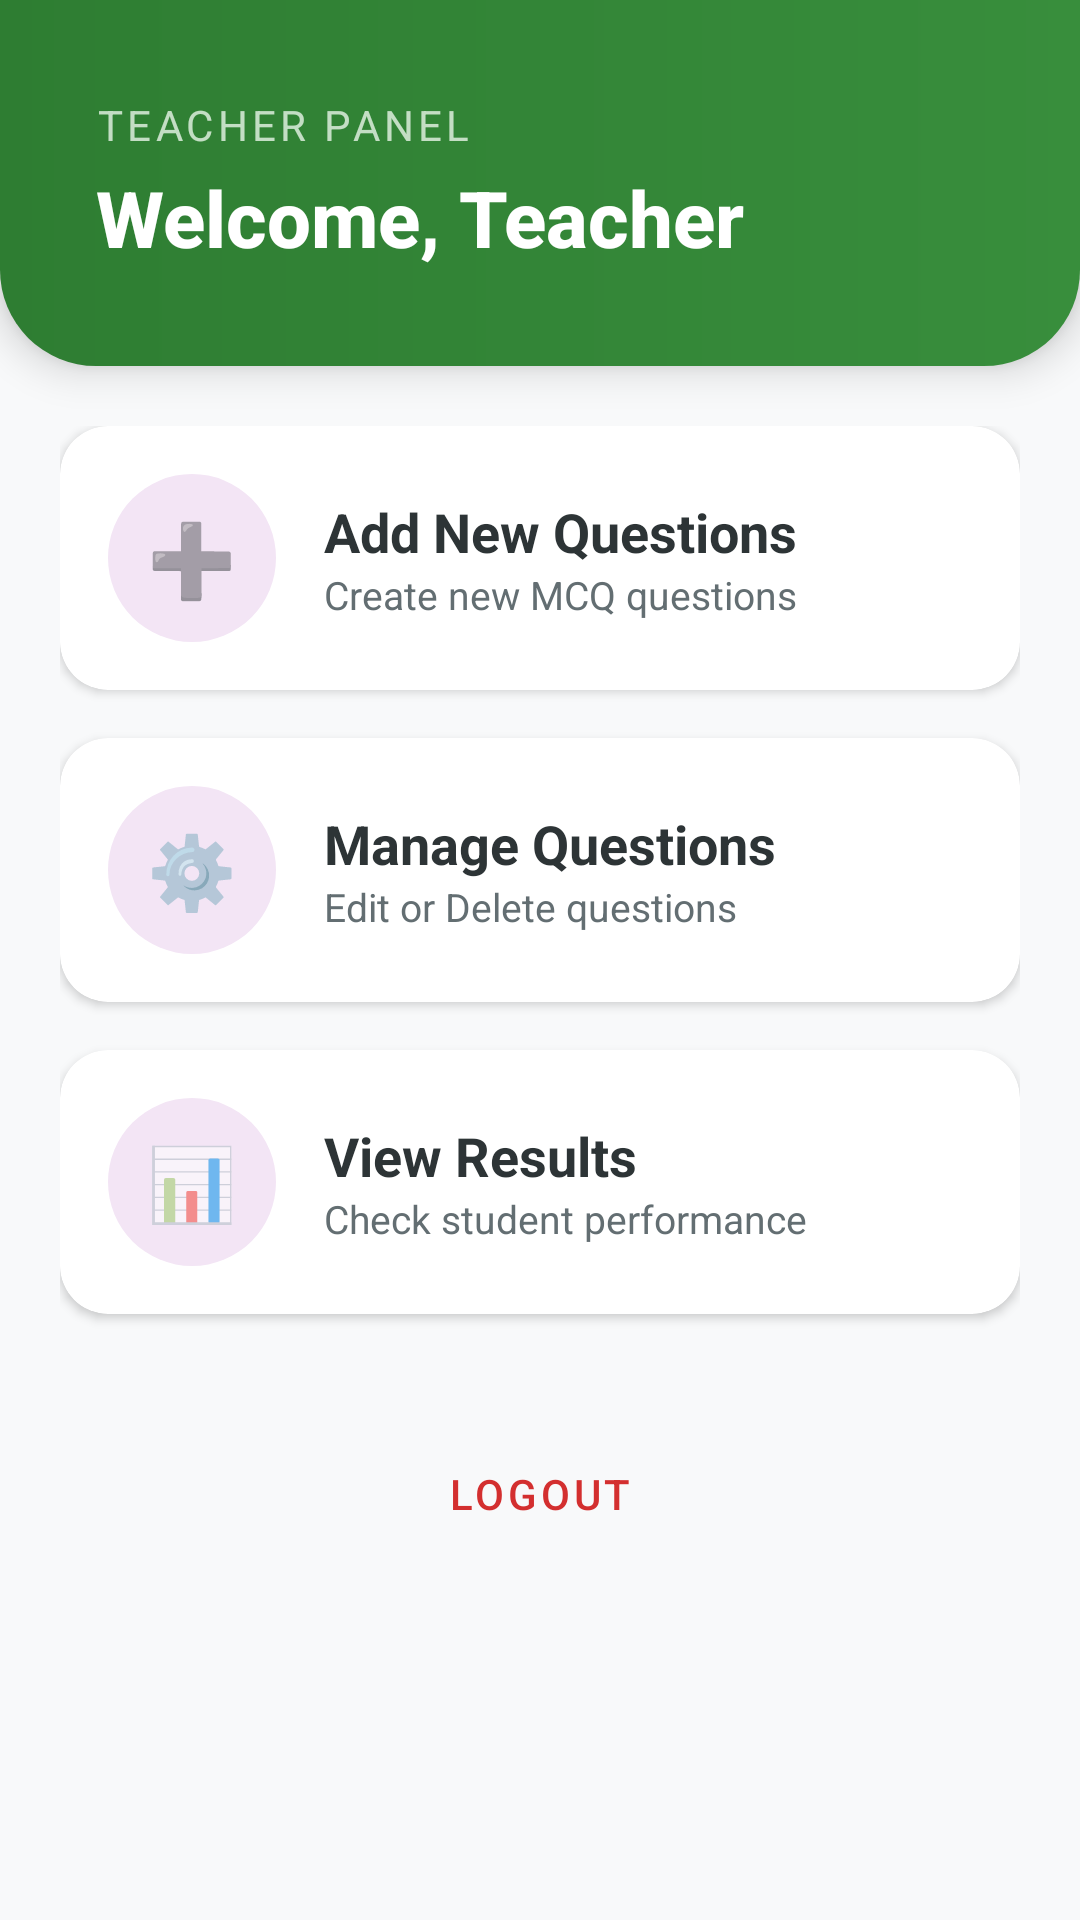

This screen was rendered from an Android layout file. Write that file and the resources it references.
<!-- AndroidManifest.xml: application theme Theme.OnlineExam -->
<!-- res/layout/activity_teacher_dashboard.xml -->
<?xml version="1.0" encoding="utf-8"?>
<ScrollView xmlns:android="http://schemas.android.com/apk/res/android"
    xmlns:app="http://schemas.android.com/apk/res-auto"
    android:layout_width="match_parent"
    android:layout_height="match_parent"
    android:background="#F8F9FA">

    <LinearLayout
        android:layout_width="match_parent"
        android:layout_height="wrap_content"
        android:orientation="vertical">

        <LinearLayout
            android:layout_width="match_parent"
            android:layout_height="wrap_content"
            android:orientation="vertical"
            android:background="@drawable/header_gradient_bg"
            android:padding="32dp"
            android:elevation="8dp">

            <TextView
                android:layout_width="wrap_content"
                android:layout_height="wrap_content"
                android:text="Teacher Panel"
                android:textColor="#E8F5E9"
                android:alpha="0.8"
                android:textSize="14sp"
                android:textAllCaps="true"
                android:letterSpacing="0.1"/>

            <TextView
                android:id="@+id/tvWelcome"
                android:layout_width="wrap_content"
                android:layout_height="wrap_content"
                android:text="Welcome, Teacher"
                android:textColor="#FFFFFF"
                android:textSize="26sp"
                android:fontFamily="sans-serif-medium"
                android:layout_marginTop="4dp"
                android:textStyle="bold"/>
        </LinearLayout>

        <LinearLayout
            android:layout_width="match_parent"
            android:layout_height="wrap_content"
            android:orientation="vertical"
            android:padding="20dp">

            <androidx.cardview.widget.CardView
                android:id="@+id/cardAddQuestions"
                android:layout_width="match_parent"
                android:layout_height="wrap_content"
                android:layout_marginBottom="16dp"
                app:cardCornerRadius="16dp"
                app:cardElevation="2dp">

                <LinearLayout
                    android:layout_width="match_parent"
                    android:layout_height="wrap_content"
                    android:orientation="horizontal"
                    android:padding="16dp"
                    android:gravity="center_vertical">
                    <TextView
                        android:layout_width="56dp"
                        android:layout_height="56dp"
                        android:text="➕"
                        android:textSize="24sp"
                        android:background="@drawable/card_icon_bg"
                        android:gravity="center"/>
                    <LinearLayout
                        android:layout_width="0dp"
                        android:layout_height="wrap_content"
                        android:layout_weight="1"
                        android:orientation="vertical"
                        android:layout_marginStart="16dp">
                        <TextView
                            android:layout_width="wrap_content"
                            android:layout_height="wrap_content"
                            android:text="Add New Questions"
                            android:textSize="18sp"
                            android:textStyle="bold"
                            android:textColor="#2D3436"/>
                        <TextView
                            android:layout_width="wrap_content"
                            android:layout_height="wrap_content"
                            android:text="Create new MCQ questions"
                            android:textSize="13sp"
                            android:textColor="#636E72"/>
                    </LinearLayout>
                </LinearLayout>
            </androidx.cardview.widget.CardView>

            <androidx.cardview.widget.CardView
                android:id="@+id/cardManageQuestions"
                android:layout_width="match_parent"
                android:layout_height="wrap_content"
                android:layout_marginBottom="16dp"
                app:cardCornerRadius="16dp"
                app:cardElevation="2dp">

                <LinearLayout
                    android:layout_width="match_parent"
                    android:layout_height="wrap_content"
                    android:orientation="horizontal"
                    android:padding="16dp"
                    android:gravity="center_vertical">
                    <TextView
                        android:layout_width="56dp"
                        android:layout_height="56dp"
                        android:text="⚙️"
                        android:textSize="24sp"
                        android:background="@drawable/card_icon_bg"
                        android:gravity="center"/>
                    <LinearLayout
                        android:layout_width="0dp"
                        android:layout_height="wrap_content"
                        android:layout_weight="1"
                        android:orientation="vertical"
                        android:layout_marginStart="16dp">
                        <TextView
                            android:layout_width="wrap_content"
                            android:layout_height="wrap_content"
                            android:text="Manage Questions"
                            android:textSize="18sp"
                            android:textStyle="bold"
                            android:textColor="#2D3436"/>
                        <TextView
                            android:layout_width="wrap_content"
                            android:layout_height="wrap_content"
                            android:text="Edit or Delete questions"
                            android:textSize="13sp"
                            android:textColor="#636E72"/>
                    </LinearLayout>
                </LinearLayout>
            </androidx.cardview.widget.CardView>

            <androidx.cardview.widget.CardView
                android:id="@+id/cardViewResults"
                android:layout_width="match_parent"
                android:layout_height="wrap_content"
                android:layout_marginBottom="32dp"
                app:cardCornerRadius="16dp"
                app:cardElevation="2dp">

                <LinearLayout
                    android:layout_width="match_parent"
                    android:layout_height="wrap_content"
                    android:orientation="horizontal"
                    android:padding="16dp"
                    android:gravity="center_vertical">
                    <TextView
                        android:layout_width="56dp"
                        android:layout_height="56dp"
                        android:text="📊"
                        android:textSize="24sp"
                        android:background="@drawable/card_icon_bg"
                        android:gravity="center"/>
                    <LinearLayout
                        android:layout_width="0dp"
                        android:layout_height="wrap_content"
                        android:layout_weight="1"
                        android:orientation="vertical"
                        android:layout_marginStart="16dp">
                        <TextView
                            android:layout_width="wrap_content"
                            android:layout_height="wrap_content"
                            android:text="View Results"
                            android:textSize="18sp"
                            android:textStyle="bold"
                            android:textColor="#2D3436"/>
                        <TextView
                            android:layout_width="wrap_content"
                            android:layout_height="wrap_content"
                            android:text="Check student performance"
                            android:textSize="13sp"
                            android:textColor="#636E72"/>
                    </LinearLayout>
                </LinearLayout>
            </androidx.cardview.widget.CardView>

            <Button
                android:id="@+id/btnLogout"
                android:layout_width="match_parent"
                android:layout_height="56dp"
                android:text="LOGOUT"
                android:textColor="#D32F2F"
                style="@style/Widget.MaterialComponents.Button.OutlinedButton"
                app:strokeColor="#D32F2F"
                app:cornerRadius="12dp"/>
        </LinearLayout>
    </LinearLayout>
</ScrollView>
<!-- resources referenced by this layout -->
<resources>
  <!-- drawable card_icon_bg (drawable) -->
  <?xml version="1.0" encoding="utf-8"?>
  <shape xmlns:android="http://schemas.android.com/apk/res/android"
      android:shape="oval">
      <solid android:color="#F3E5F5" /> </shape>
  <!-- drawable header_gradient_bg (drawable) -->
  <?xml version="1.0" encoding="utf-8"?>
  <shape xmlns:android="http://schemas.android.com/apk/res/android">
      <gradient
          android:startColor="#2E7D32"
          android:endColor="#388E3C"
          android:angle="0"/>
      <corners
          android:bottomLeftRadius="32dp"
          android:bottomRightRadius="32dp" />
  </shape>
  <style name="Theme.OnlineExam" parent="Theme.MaterialComponents.Light.DarkActionBar">
          <item name="colorPrimary">@color/purple_500</item>
          <item name="colorPrimaryVariant">@color/purple_700</item>
          <item name="colorOnPrimary">@color/white</item>
          <item name="colorSecondary">@color/teal_200</item>
          <item name="colorSecondaryVariant">@color/teal_700</item>
          <item name="colorOnSecondary">@color/black</item>
          <item name="android:statusBarColor">@color/purple_700</item>
      </style>
  <color name="purple_500">#FF6200EE</color>
  <color name="purple_700">#FF3700B3</color>
  <color name="white">#FFFFFFFF</color>
  <color name="teal_200">#FF03DAC5</color>
  <color name="teal_700">#FF018786</color>
  <color name="black">#FF000000</color>
</resources>
